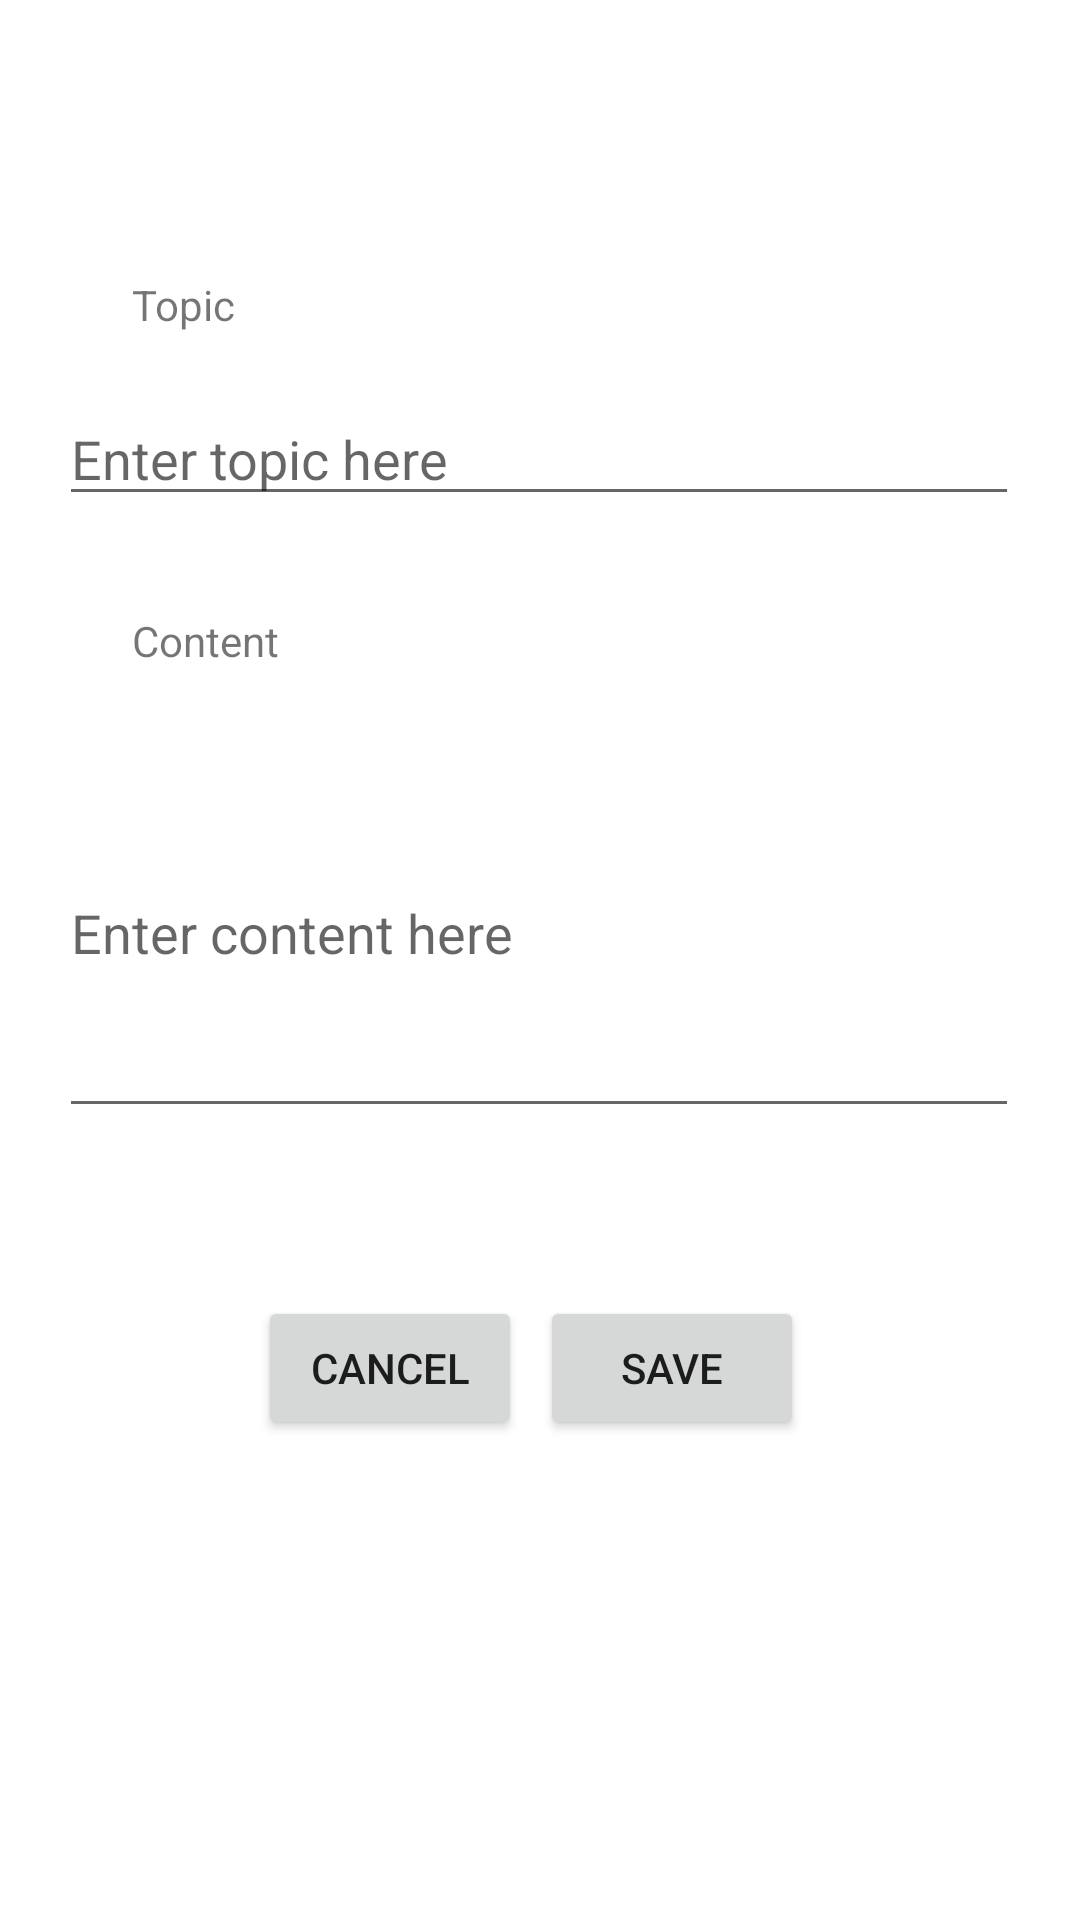

This screen was rendered from an Android layout file. Write that file and the resources it references.
<!-- AndroidManifest.xml: application theme Theme.Gurugedara -->
<!-- res/layout/activity_add_announcement.xml -->
<?xml version="1.0" encoding="utf-8"?>
<androidx.constraintlayout.widget.ConstraintLayout xmlns:android="http://schemas.android.com/apk/res/android"
    xmlns:app="http://schemas.android.com/apk/res-auto"
    xmlns:tools="http://schemas.android.com/tools"
    android:layout_width="match_parent"
    android:layout_height="match_parent"
    tools:context=".Add_Announcement">

    <TextView
        android:id="@+id/announcement_topic_txt"
        android:layout_width="wrap_content"
        android:layout_height="wrap_content"
        android:layout_marginStart="44dp"
        android:layout_marginLeft="44dp"
        android:layout_marginTop="92dp"
        android:text="@string/tv_topic"
        app:layout_constraintStart_toStartOf="parent"
        app:layout_constraintTop_toTopOf="parent" />

    <EditText
        android:id="@+id/et_topic"
        android:layout_width="320dp"
        android:layout_height="41dp"
        android:layout_marginTop="20dp"
        android:ems="10"
        android:hint="@string/et_topic"
        android:inputType="textPersonName"
        app:layout_constraintEnd_toEndOf="parent"
        app:layout_constraintHorizontal_bias="0.494"
        app:layout_constraintStart_toStartOf="parent"
        app:layout_constraintTop_toBottomOf="@+id/announcement_topic_txt" />

    <TextView
        android:id="@+id/tv_content"
        android:layout_width="wrap_content"
        android:layout_height="wrap_content"
        android:layout_marginStart="44dp"
        android:layout_marginLeft="44dp"
        android:layout_marginTop="32dp"
        android:text="@string/tv_content"
        app:layout_constraintStart_toStartOf="parent"
        app:layout_constraintTop_toBottomOf="@+id/et_topic" />

    <com.google.android.material.textfield.TextInputEditText
        android:id="@+id/et_content"
        android:layout_width="320dp"
        android:layout_height="133dp"
        android:layout_marginTop="20dp"
        android:hint="@string/et_content"
        android:inputType="textMultiLine"
        android:lines="6"
        app:layout_constraintEnd_toEndOf="parent"
        app:layout_constraintHorizontal_bias="0.494"
        app:layout_constraintStart_toStartOf="parent"
        app:layout_constraintTop_toBottomOf="@+id/tv_content" />

    <Button
        android:id="@+id/btn_save_announcement"
        android:layout_width="wrap_content"
        android:layout_height="wrap_content"
        android:layout_marginTop="56dp"
        android:layout_marginEnd="92dp"
        android:layout_marginRight="92dp"
        android:text="@string/btn_save_announcement"
        app:layout_constraintEnd_toEndOf="parent"
        app:layout_constraintTop_toBottomOf="@+id/et_content" />

    <Button
        android:id="@+id/btn_cancel_announcement"
        android:layout_width="wrap_content"
        android:layout_height="wrap_content"
        android:layout_marginStart="86dp"
        android:layout_marginLeft="86dp"
        android:layout_marginTop="56dp"
        android:text="@string/btn_cancel_announcement"
        app:layout_constraintStart_toStartOf="parent"
        app:layout_constraintTop_toBottomOf="@+id/et_content" />


</androidx.constraintlayout.widget.ConstraintLayout>
<!-- resources referenced by this layout -->
<resources>
  <string name="btn_cancel_announcement">Cancel</string>
  <string name="btn_save_announcement">Save</string>
  <string name="et_content">Enter content here</string>
  <string name="et_topic">Enter topic here</string>
  <string name="tv_content">Content</string>
  <string name="tv_topic">Topic</string>
  <style name="Theme.Gurugedara" parent="Theme.MaterialComponents.DayNight.DarkActionBar">
          
          <item name="colorPrimary">@color/purple_500</item>
          <item name="colorPrimaryVariant">@color/purple_700</item>
          <item name="colorOnPrimary">@color/white</item>
          
          <item name="colorSecondary">@color/teal_200</item>
          <item name="colorSecondaryVariant">@color/teal_700</item>
          <item name="colorOnSecondary">@color/black</item>
          
          <item name="android:statusBarColor" tools:targetApi="l">?attr/colorPrimaryVariant</item>
          
      </style>
  <!-- not gathered from this repository: default colours our renderer supplied (Android Studio template values) -->
  <color name="purple_500">#FF6200EE</color>
  <color name="purple_700">#FF3700B3</color>
  <color name="teal_200">#FF03DAC5</color>
  <color name="teal_700">#FF018786</color>
  <color name="black">#FF000000</color>
  <color name="white">#FFFFFFFF</color>
</resources>
